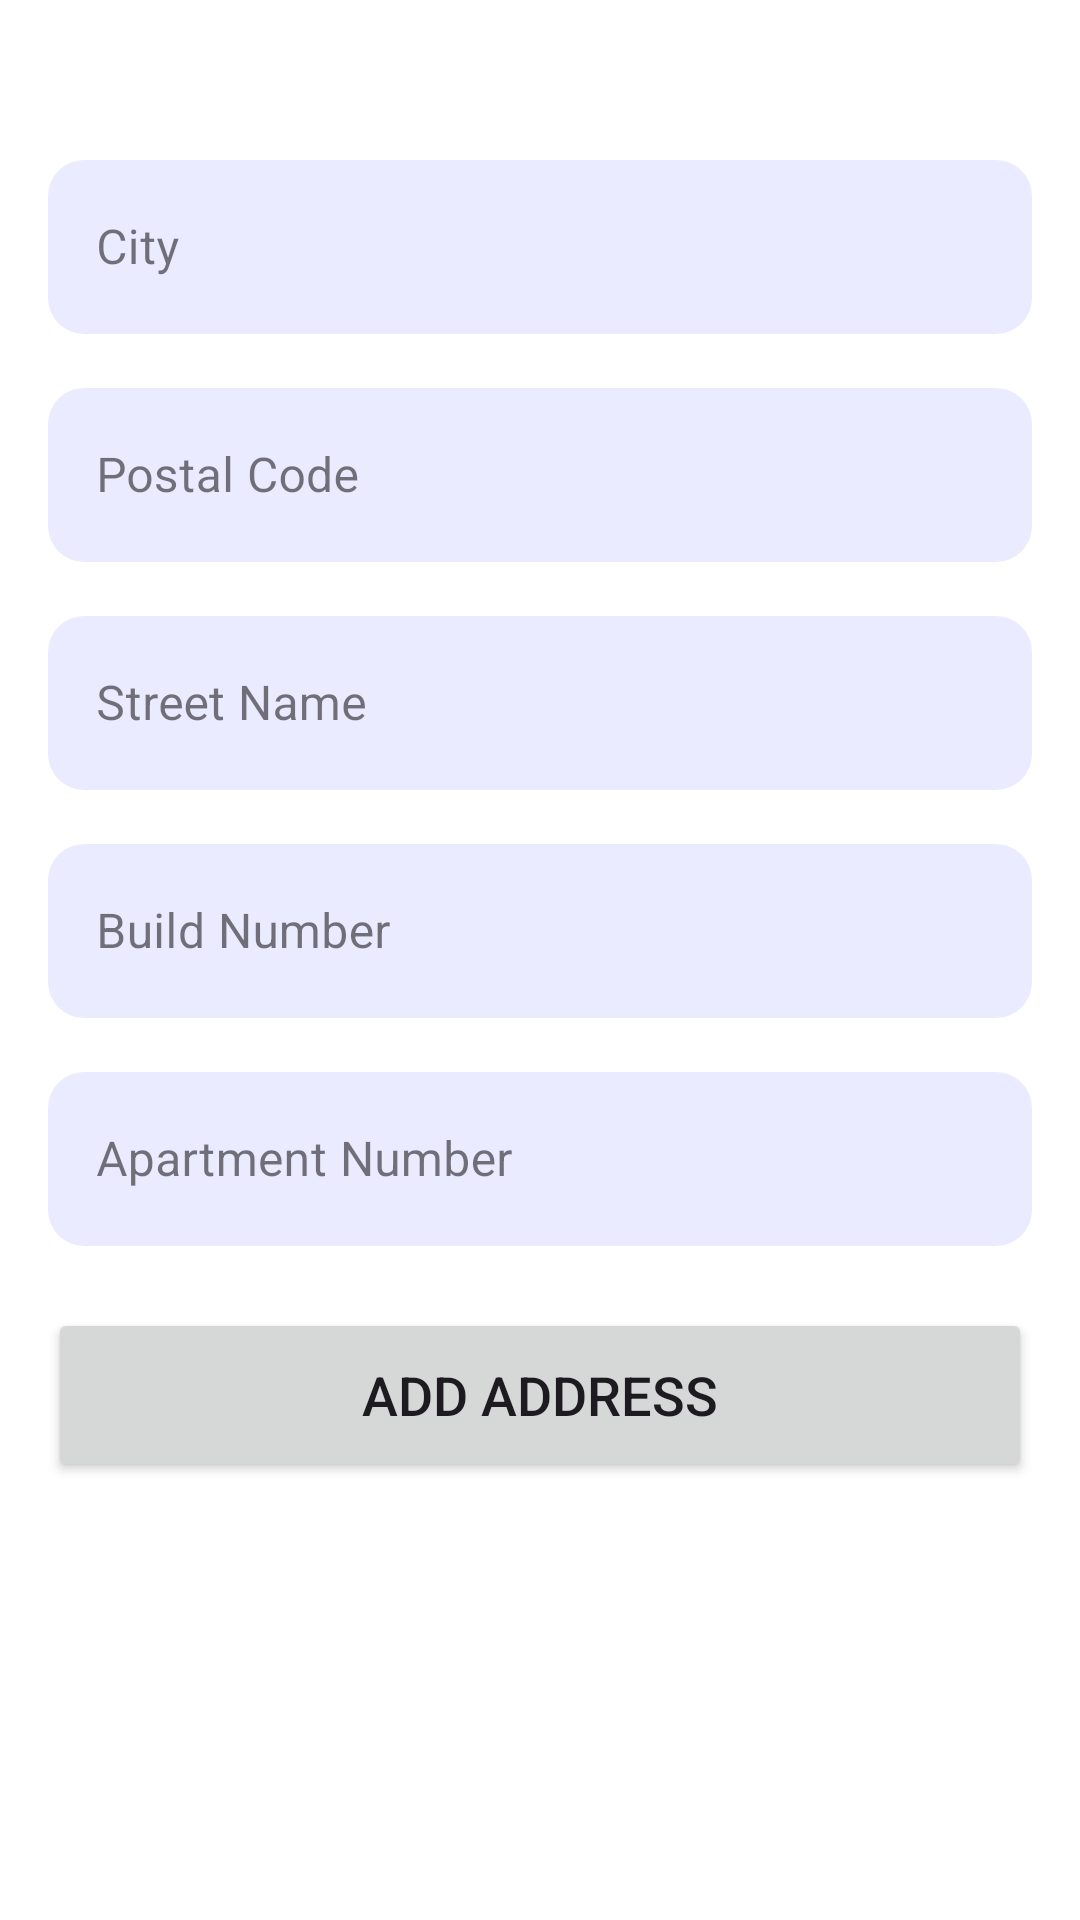

Reconstruct the res/layout file that produces this screen, plus the resources it refers to.
<!-- AndroidManifest.xml: application theme Theme.EatWell -->
<!-- res/layout/add_address_dialog.xml -->
<?xml version="1.0" encoding="utf-8"?>
<androidx.constraintlayout.widget.ConstraintLayout xmlns:android="http://schemas.android.com/apk/res/android"
    xmlns:app="http://schemas.android.com/apk/res-auto"
    xmlns:tools="http://schemas.android.com/tools"
    android:layout_width="match_parent"
    android:layout_height="wrap_content"
    android:background="@color/white"
    android:padding="16sp">

    <ScrollView
        android:layout_width="match_parent"
        android:layout_height="match_parent">

        <androidx.constraintlayout.widget.ConstraintLayout
            android:background="@color/white"
            android:layout_width="match_parent"
            android:layout_height="wrap_content">

            <com.google.android.material.textfield.TextInputLayout
                android:id="@+id/layoutCity"
                style="@style/Widget.MaterialComponents.TextInputLayout.OutlinedBox.Dense"
                android:layout_width="match_parent"
                android:layout_height="68dp"
                android:layout_marginTop="32dp"
                android:hint="City"
                app:boxBackgroundColor="#EBEBFF"
                app:boxCornerRadiusBottomEnd="12dp"
                app:boxCornerRadiusBottomStart="12dp"
                app:boxCornerRadiusTopEnd="12dp"
                app:boxCornerRadiusTopStart="12dp"
                app:boxStrokeColor="@color/eagle_green"
                app:boxStrokeWidth="0dp"
                app:layout_constraintTop_toTopOf="parent"
                app:layout_constraintVertical_chainStyle="packed"
                tools:layout_editor_absoluteX="24dp">

                <com.google.android.material.textfield.TextInputEditText
                    android:id="@+id/edtCity"
                    android:layout_width="match_parent"
                    android:layout_height="58dp" />

            </com.google.android.material.textfield.TextInputLayout>

            <com.google.android.material.textfield.TextInputLayout
                android:id="@+id/layoutPostal"
                style="@style/Widget.MaterialComponents.TextInputLayout.OutlinedBox.Dense"
                android:layout_width="match_parent"
                android:layout_height="68dp"
                android:layout_marginTop="8dp"
                android:hint="Postal Code"
                app:boxBackgroundColor="#EBEBFF"
                app:boxCornerRadiusBottomEnd="12dp"
                app:boxCornerRadiusBottomStart="12dp"
                app:boxCornerRadiusTopEnd="12dp"
                app:boxCornerRadiusTopStart="12dp"
                app:boxStrokeColor="@color/purple_200"
                app:boxStrokeWidth="0dp"
                app:layout_constraintTop_toBottomOf="@+id/layoutCity"
                tools:layout_editor_absoluteX="24dp">

                <com.google.android.material.textfield.TextInputEditText
                    android:id="@+id/edtPostal"
                    android:layout_width="match_parent"
                    android:layout_height="58dp"
                    android:inputType="number" />

            </com.google.android.material.textfield.TextInputLayout>

            <com.google.android.material.textfield.TextInputLayout
                android:id="@+id/layoutStreetName"
                style="@style/Widget.MaterialComponents.TextInputLayout.OutlinedBox.Dense"
                android:layout_width="match_parent"
                android:layout_height="68dp"
                android:layout_marginTop="8dp"
                android:hint="Street Name"
                app:boxBackgroundColor="#EBEBFF"
                app:boxCornerRadiusBottomEnd="12dp"
                app:boxCornerRadiusBottomStart="12dp"
                app:boxCornerRadiusTopEnd="12dp"
                app:boxCornerRadiusTopStart="12dp"
                app:boxStrokeColor="@color/purple_200"
                app:boxStrokeWidth="0dp"
                app:layout_constraintTop_toBottomOf="@+id/layoutPostal"
                tools:layout_editor_absoluteX="24dp">

                <com.google.android.material.textfield.TextInputEditText
                    android:id="@+id/edtStreetName"
                    android:layout_width="match_parent"
                    android:layout_height="58dp" />

            </com.google.android.material.textfield.TextInputLayout>

            <com.google.android.material.textfield.TextInputLayout
                android:id="@+id/layoutBuild"
                style="@style/Widget.MaterialComponents.TextInputLayout.OutlinedBox.Dense"
                android:layout_width="match_parent"
                android:layout_height="68dp"
                android:layout_marginTop="8dp"
                android:hint="Build Number"
                app:boxBackgroundColor="#EBEBFF"
                app:boxCornerRadiusBottomEnd="12dp"
                app:boxCornerRadiusBottomStart="12dp"
                app:boxCornerRadiusTopEnd="12dp"
                app:boxCornerRadiusTopStart="12dp"
                app:boxStrokeColor="@color/purple_200"
                app:boxStrokeWidth="0dp"
                app:layout_constraintTop_toBottomOf="@+id/layoutStreetName"
                tools:layout_editor_absoluteX="24dp">

                <com.google.android.material.textfield.TextInputEditText
                    android:id="@+id/edtBuild"
                    android:layout_width="match_parent"
                    android:layout_height="58dp"
                    android:inputType="number" />

            </com.google.android.material.textfield.TextInputLayout>

            <com.google.android.material.textfield.TextInputLayout
                android:id="@+id/layoutApartment"
                style="@style/Widget.MaterialComponents.TextInputLayout.OutlinedBox.Dense"
                android:layout_width="match_parent"
                android:layout_height="68dp"
                android:layout_marginTop="8dp"
                android:hint="Apartment Number"
                app:boxBackgroundColor="#EBEBFF"
                app:boxCornerRadiusBottomEnd="12dp"
                app:boxCornerRadiusBottomStart="12dp"
                app:boxCornerRadiusTopEnd="12dp"
                app:boxCornerRadiusTopStart="12dp"
                app:boxStrokeColor="@color/purple_200"
                app:boxStrokeWidth="0dp"
                app:layout_constraintBottom_toTopOf="@id/btnAddAddress"
                app:layout_constraintTop_toBottomOf="@+id/layoutBuild"
                tools:layout_editor_absoluteX="24dp">

                <com.google.android.material.textfield.TextInputEditText
                    android:id="@+id/edtApartment"
                    android:layout_width="match_parent"
                    android:layout_height="58dp"
                    android:inputType="number" />

            </com.google.android.material.textfield.TextInputLayout>

            <Button
                android:id="@+id/btnAddAddress"
                android:layout_width="match_parent"
                android:layout_height="58dp"
                android:layout_marginTop="16dp"
                android:text="Add Address"
                android:textAllCaps="true"
                android:textSize="18sp"
                app:layout_constraintTop_toBottomOf="@+id/layoutApartment" />

            <ProgressBar
                android:id="@+id/progress"
                android:layout_width="match_parent"
                android:layout_height="wrap_content"
                android:layout_marginTop="16dp"
                android:visibility="gone"
                app:layout_constraintTop_toBottomOf="@+id/layoutApartment" />

        </androidx.constraintlayout.widget.ConstraintLayout>

    </ScrollView>

</androidx.constraintlayout.widget.ConstraintLayout>
<!-- resources referenced by this layout -->
<resources>
  <color name="eagle_green">#00425A</color>
  <color name="purple_200">#FFBB86FC</color>
  <color name="white">#FFFFFFFF</color>
  <style name="Theme.EatWell" parent="Base.Theme.EatWell" />
  <style name="Base.Theme.EatWell" parent="Theme.Material3.DayNight.NoActionBar">
          
           <item name="colorPrimary">@color/dark_orange</item>
          <item name="colorAccent">@color/dark_orange</item>
      </style>
  <color name="dark_orange">#F94A29</color>
</resources>
